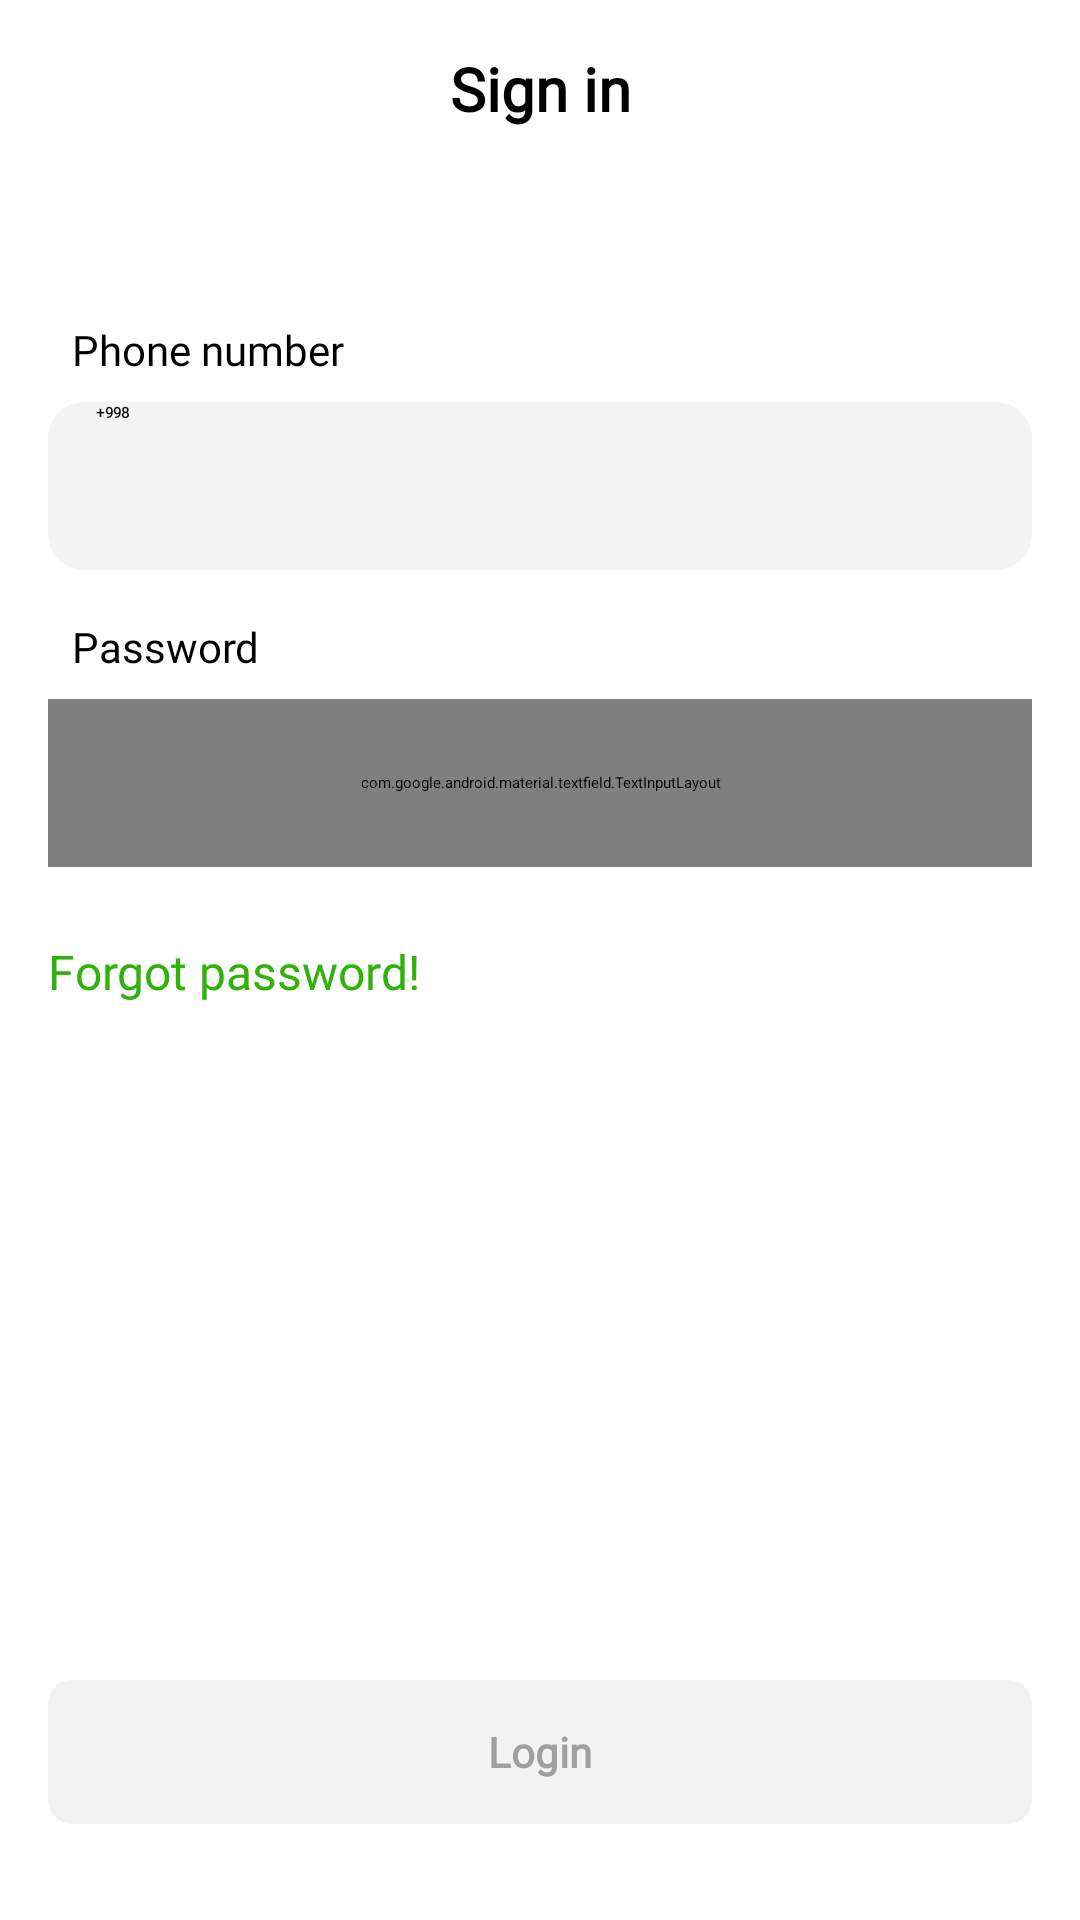

Produce the Android XML layout that renders to this screen, including the resource entries it uses.
<!-- AndroidManifest.xml: application theme Theme.Bank -->
<!-- res/layout/screen_sign_in.xml -->
<?xml version="1.0" encoding="utf-8"?>
<androidx.constraintlayout.widget.ConstraintLayout xmlns:android="http://schemas.android.com/apk/res/android"
    android:layout_width="match_parent"
    android:layout_height="match_parent"
    xmlns:app="http://schemas.android.com/apk/res-auto"
    xmlns:tools="http://schemas.android.com/tools"
    tools:context="uz.gita.bank.presentation.ui.screens.LoginScreen">
    <TextView
        android:id="@+id/sign"
        android:layout_width="wrap_content"
        android:layout_height="wrap_content"
        app:layout_constraintEnd_toEndOf="parent"
        app:layout_constraintStart_toStartOf="parent"
        app:layout_constraintTop_toTopOf="parent"
        android:layout_marginTop="16dp"
        android:textSize="20sp"
        android:textColor="@color/black"
        android:fontFamily="@font/sf_pro_display"
        android:textStyle="bold"
        android:text="@string/sign_in"/>

    <TextView
        android:id="@+id/phone_number_text"
        android:layout_width="wrap_content"
        android:layout_height="wrap_content"
        app:layout_constraintStart_toStartOf="parent"
        app:layout_constraintTop_toBottomOf="@id/sign"
        android:layout_marginTop="64dp"
        android:layout_marginStart="24dp"
        android:textSize="14sp"
        android:textColor="@color/black"
        android:fontFamily="@font/sf_pro_display"
        android:text="@string/phone_number"
        />

    <EditText
        android:id="@+id/edit_phone_number"
        android:layout_width="match_parent"
        android:layout_height="56dp"
        android:text="+998"
        android:maxLength="17"
        app:layout_constraintEnd_toEndOf="parent"
        app:layout_constraintStart_toStartOf="parent"
        app:layout_constraintTop_toBottomOf="@id/phone_number_text"
        android:layout_marginTop="8dp"
        android:layout_marginHorizontal="16dp"
        android:background="@drawable/rectangle_4"
        android:inputType="phone"
        android:maxLines="1"
        android:paddingStart="16dp"
        android:fontFamily="@font/sf_pro_display"
        android:textColor="@color/input_text_color"
        android:textStyle="bold"
        tools:ignore="RtlSymmetry,TextFields" />

    <TextView
        android:id="@+id/wrong_phone_text"
        android:layout_width="wrap_content"
        android:layout_height="wrap_content"
        app:layout_constraintStart_toStartOf="@id/edit_phone_number"
        app:layout_constraintTop_toBottomOf="@id/edit_phone_number"
        android:layout_marginTop="8dp"
        android:textColor="@color/red"
        tools:text="wrong password"
        android:visibility="gone"
        />

    <TextView
        android:id="@+id/password"
        android:layout_width="wrap_content"
        android:layout_height="wrap_content"
        android:layout_marginStart="24dp"
        android:layout_marginTop="16dp"
        android:fontFamily="@font/sf_pro_display"
        android:text="@string/password"
        android:textColor="@color/black"
        android:textSize="14sp"
        app:layout_constraintStart_toStartOf="parent"
        app:layout_constraintTop_toBottomOf="@id/wrong_phone_text" />

    <com.google.android.material.textfield.TextInputLayout
        android:id="@+id/edit_password"
        android:layout_width="match_parent"
        android:layout_height="56dp"
        android:textAlignment="center"
        app:layout_constraintEnd_toEndOf="parent"
        app:layout_constraintStart_toStartOf="parent"
        app:layout_constraintTop_toBottomOf="@id/password"
        android:layout_marginTop="8dp"
        app:boxStrokeWidthFocused="0dp"
        app:boxStrokeWidth="0dp"

        android:layout_marginHorizontal="16dp"
        app:passwordToggleEnabled="true"
        app:passwordToggleTint="@color/black"
        >
        <EditText
            android:id="@+id/editor_password"
            android:layout_width="match_parent"
            android:layout_height="match_parent"
            android:inputType="text"
            android:maxLines="1"
            android:password="true"
            android:background="@drawable/rectangle_4"
            android:paddingStart="16dp"
            android:fontFamily="@font/sf_pro_display"
            android:textColor="@color/input_text_color"
            android:textStyle="bold"
            tools:ignore="Deprecated,RtlSymmetry" />

    </com.google.android.material.textfield.TextInputLayout>

    <TextView
        android:id="@+id/wrong_password_text"
        android:layout_width="wrap_content"
        android:layout_height="wrap_content"
        app:layout_constraintStart_toStartOf="@id/edit_password"
        app:layout_constraintTop_toBottomOf="@id/edit_password"
        android:layout_marginTop="8dp"
        android:textColor="@color/red"
        tools:text="wrong password"
        android:visibility="gone"
        />
    <TextView
        android:id="@+id/forgot_password"
        android:layout_width="wrap_content"
        android:layout_height="wrap_content"
        app:layout_constraintStart_toStartOf="@id/wrong_password_text"
        app:layout_constraintTop_toBottomOf="@id/wrong_password_text"
        android:layout_marginTop="24dp"
        android:textSize="16sp"
        android:fontFamily="@font/sf_pro_display"
        android:textColor="@color/button_color"
        android:text="@string/forgot_password"
        />

    <TextView
        android:id="@+id/btn_login"
        android:layout_width="match_parent"
        android:layout_height="48dp"
        app:layout_constraintBottom_toBottomOf="parent"
        app:layout_constraintEnd_toEndOf="parent"
        app:layout_constraintStart_toStartOf="parent"
        android:layout_marginHorizontal="16dp"
        android:background="@drawable/button_bg"
        android:text="@string/login"
        android:textAlignment="center"
        android:gravity="center"
        android:textSize="14sp"
        android:enabled="false"
        android:fontFamily="@font/sf_pro_display"
        android:textColor="@color/color_un_enable"
        android:textStyle="bold"
        android:layout_marginBottom="32dp"/>
    <ProgressBar
        android:id="@+id/progressBar"
        android:visibility="gone"
        style="?android:attr/progressBarStyle"
        android:layout_width="wrap_content"
        android:layout_height="wrap_content"
        app:layout_constraintBottom_toBottomOf="parent"
        app:layout_constraintEnd_toEndOf="parent"
        app:layout_constraintStart_toStartOf="parent"
        app:layout_constraintTop_toTopOf="parent" />
</androidx.constraintlayout.widget.ConstraintLayout>
<!-- resources referenced by this layout -->
<resources>
  <color name="black">#FF000000</color>
  <color name="button_color">#2FB209</color>
  <color name="color_un_enable">#9F9F9F</color>
  <color name="input_text_color">#101010</color>
  <!-- drawable button_bg (drawable) -->
  <?xml version="1.0" encoding="utf-8"?>
  <selector  xmlns:android="http://schemas.android.com/apk/res/android">
  <item android:state_enabled="true">
      <shape>
          <solid android:color= "#2FB209"/>
          <corners android:radius="8dp"/>
      </shape>
  </item>
      <item android:state_enabled="false">
      <shape>
          <solid android:color= "#F2F2F2"/>
          <corners android:radius="8dp"/>
      </shape>
  </item>
  
  
  </selector>
  <!-- drawable rectangle_4 (drawable) -->
  <?xml version="1.0" encoding="utf-8"?>
  <selector xmlns:android="http://schemas.android.com/apk/res/android">
  
  
      <item android:state_enabled="true"
          android:state_focused="true">
          <shape android:padding="10dp"
              android:shape="rectangle">
              <solid android:color="#F4F4F4" />
              <stroke
                  android:width="1dp"
                  android:color="#2FB209" />
              <corners android:radius="12dp" />
          </shape>
      </item>
      <item android:state_enabled="true">
          <shape
              android:shape="rectangle">
              <solid android:color="#F4F4F4" />
              <corners android:radius="12dp" />
          </shape>
      </item>
  </selector>
  <string name="forgot_password">Forgot password!</string>
  <string name="login">Login</string>
  <string name="password">Password</string>
  <string name="phone_number">Phone number</string>
  <string name="sign_in">Sign in</string>
</resources>
